Labelled photos from "data_final", an image-classification folder in Vojeshwini/Black-pepper-disease-detection-using-AI. The possible labels are: foot rot, healthy, leaf blight, pollu disease, slow decline, yellow mottle virus.

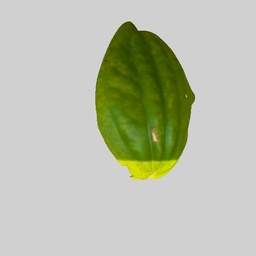
Label: yellow mottle virus

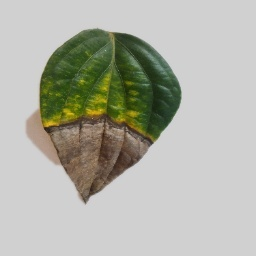
Label: foot rot

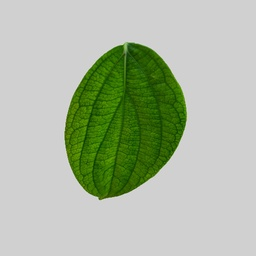
Label: healthy

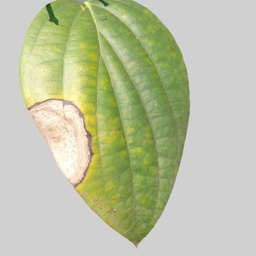
Label: leaf blight

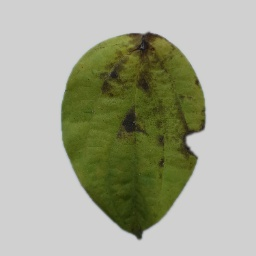
Label: slow decline

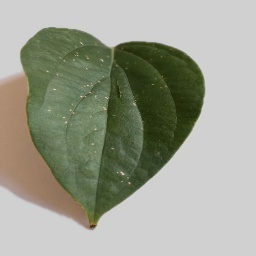
Label: pollu disease
